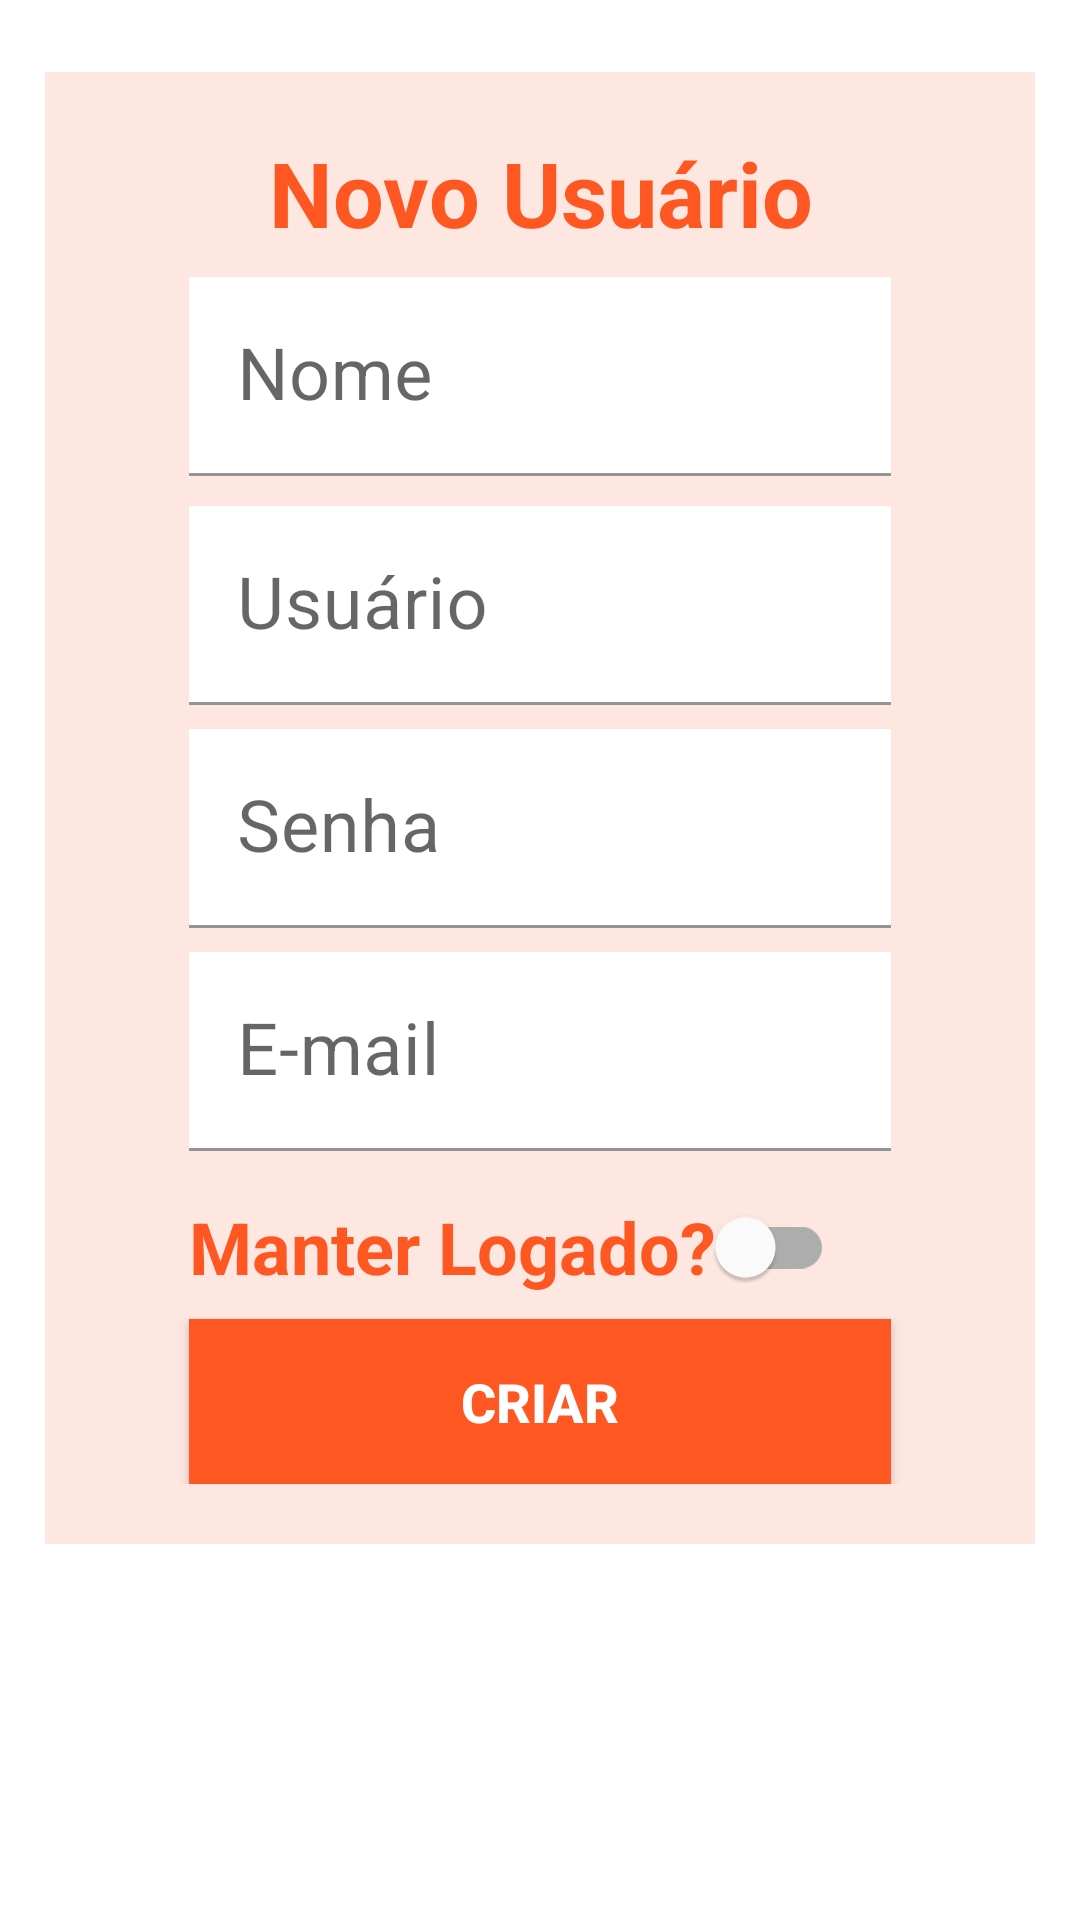

Reconstruct the res/layout file that produces this screen, plus the resources it refers to.
<!-- AndroidManifest.xml: application theme Theme.EmergencyContacts -->
<!-- res/layout/activity_register.xml -->
<?xml version="1.0" encoding="utf-8"?>
<ScrollView xmlns:android="http://schemas.android.com/apk/res/android"
    xmlns:app="http://schemas.android.com/apk/res-auto"
    xmlns:tools="http://schemas.android.com/tools"
    android:layout_width="match_parent"
    android:background="@color/white"
    android:layout_height="match_parent">

    <androidx.constraintlayout.widget.ConstraintLayout
        android:layout_width="match_parent"
        android:layout_height="wrap_content"
        tools:context=".ui.activity.RegisterActivity">

        <androidx.constraintlayout.widget.ConstraintLayout
            android:layout_width="match_parent"
            android:layout_height="wrap_content"
            android:layout_marginStart="15dp"
            android:layout_marginTop="24dp"
            android:layout_marginEnd="15dp"
            android:background="#88FCD3C6"
            android:paddingBottom="20dp"
            app:layout_constraintEnd_toEndOf="parent"
            app:layout_constraintHorizontal_bias="1.0"
            app:layout_constraintStart_toStartOf="parent"
            app:layout_constraintTop_toTopOf="parent"
            app:layout_constraintVertical_bias="0.0">

            <TextView
                android:id="@+id/activity_register_tv_banner"
                android:layout_width="wrap_content"
                android:layout_height="wrap_content"
                android:layout_marginTop="20dp"
                android:ems="10"
                android:text="@string/register_tv"
                android:textAlignment="center"
                android:textColor="#FF5722"
                android:textColorLink="#FFFFFF"
                android:textSize="30sp"
                android:textStyle="bold"
                app:layout_constraintEnd_toEndOf="parent"
                app:layout_constraintHorizontal_bias="0.5"
                app:layout_constraintStart_toStartOf="parent"
                app:layout_constraintTop_toTopOf="parent" />

            <com.google.android.material.textfield.TextInputLayout
                android:id="@+id/activity_register_til_name"
                android:layout_width="match_parent"
                android:layout_height="wrap_content"
                android:layout_marginHorizontal="48dp"
                app:layout_constraintEnd_toEndOf="parent"
                app:layout_constraintHorizontal_bias="0.563"
                app:layout_constraintStart_toStartOf="parent"
                app:layout_constraintTop_toBottomOf="@+id/activity_register_tv_banner">

                <com.google.android.material.textfield.TextInputEditText
                    android:id="@+id/activity_register_edt_name"
                    android:layout_width="match_parent"
                    android:layout_height="wrap_content"
                    android:layout_marginTop="8dp"
                    android:background="#FFFFFF"
                    android:ems="10"
                    android:hint="@string/name"
                    android:importantForAutofill="no"
                    android:inputType="textCapWords"
                    android:textAlignment="viewStart"
                    android:textColor="#FF5722"
                    android:textColorLink="#FFFFFF"
                    android:textSize="24sp" />
            </com.google.android.material.textfield.TextInputLayout>

            <com.google.android.material.textfield.TextInputLayout
                android:id="@+id/activity_register_til_usuario"
                android:layout_width="match_parent"
                android:layout_height="wrap_content"
                android:layout_marginHorizontal="48dp"
                app:layout_constraintEnd_toEndOf="parent"
                app:layout_constraintHorizontal_bias="0.563"
                app:layout_constraintStart_toStartOf="parent"
                app:layout_constraintTop_toBottomOf="@id/activity_register_til_name">

                <com.google.android.material.textfield.TextInputEditText
                    android:id="@+id/activity_register_edt_login"
                    android:layout_width="match_parent"
                    android:layout_height="wrap_content"
                    android:layout_marginTop="10dp"
                    android:background="#FFFFFF"
                    android:ems="10"
                    android:hint="@string/user"
                    android:importantForAutofill="no"
                    android:textAlignment="viewStart"
                    android:textColor="#FF5722"
                    android:textColorLink="#FFFFFF"
                    android:textSize="24sp" />
            </com.google.android.material.textfield.TextInputLayout>

            <com.google.android.material.textfield.TextInputLayout
                android:id="@+id/activity_register_til_password"
                android:layout_width="match_parent"
                android:layout_height="wrap_content"
                android:layout_marginHorizontal="48dp"
                app:layout_constraintEnd_toEndOf="parent"
                app:layout_constraintHorizontal_bias="0.563"
                app:layout_constraintStart_toStartOf="parent"
                app:layout_constraintTop_toBottomOf="@+id/activity_register_til_usuario">

                <com.google.android.material.textfield.TextInputEditText
                    android:id="@+id/activity_register_edt_password"
                    android:layout_width="match_parent"
                    android:layout_height="wrap_content"
                    android:layout_marginTop="8dp"
                    android:background="#FFFFFF"
                    android:ems="10"
                    android:hint="@string/password"
                    android:importantForAutofill="no"
                    android:inputType="textPassword"
                    android:textAlignment="viewStart"
                    android:textColor="#FF5722"
                    android:textColorLink="#FFFFFF"
                    android:textSize="24sp" />
            </com.google.android.material.textfield.TextInputLayout>

            <com.google.android.material.textfield.TextInputLayout
                android:id="@+id/activity_register_til_email"
                android:layout_width="match_parent"
                android:layout_height="wrap_content"
                android:layout_marginHorizontal="48dp"
                app:layout_constraintEnd_toEndOf="parent"
                app:layout_constraintHorizontal_bias="0.563"
                app:layout_constraintStart_toStartOf="parent"
                app:layout_constraintTop_toBottomOf="@id/activity_register_til_password">

                <com.google.android.material.textfield.TextInputEditText
                    android:id="@+id/activity_register_edt_email"
                    android:layout_width="match_parent"
                    android:layout_height="wrap_content"
                    android:layout_marginTop="8dp"
                    android:background="#FFFFFF"
                    android:ems="10"
                    android:hint="@string/email"
                    android:inputType="textEmailAddress"
                    android:textAlignment="viewStart"
                    android:textColor="#FF5722"
                    android:textColorLink="#FFFFFF"
                    android:textSize="24sp" />
            </com.google.android.material.textfield.TextInputLayout>

            <com.google.android.material.switchmaterial.SwitchMaterial
                android:id="@+id/activity_register_sw_keep_logged"
                android:layout_width="wrap_content"
                android:layout_height="wrap_content"
                android:layout_marginTop="8dp"
                android:showText="false"
                android:text="@string/keep_logged"
                android:textColor="#FF5722"
                android:textOff="@string/no"
                android:textOn="@string/yes"
                android:textSize="24sp"
                android:textStyle="bold"
                app:layout_constraintStart_toStartOf="@id/activity_register_til_email"
                app:layout_constraintTop_toBottomOf="@id/activity_register_til_email" />


            <Button
                android:id="@+id/activity_register_btn_register"
                android:layout_width="match_parent"
                android:layout_height="55dp"
                android:layout_marginHorizontal="48dp"
                android:background="#FF5722"
                android:text="@string/create"
                android:textColor="#FFFFFF"
                android:textSize="18sp"
                android:textStyle="bold"
                app:layout_constraintEnd_toEndOf="parent"
                app:layout_constraintHorizontal_bias="0.504"
                app:layout_constraintStart_toStartOf="parent"
                app:layout_constraintTop_toBottomOf="@+id/activity_register_sw_keep_logged" />

        </androidx.constraintlayout.widget.ConstraintLayout>
    </androidx.constraintlayout.widget.ConstraintLayout>
</ScrollView>
<!-- resources referenced by this layout -->
<resources>
  <color name="white">#FFFFFFFF</color>
  <string name="create">Criar</string>
  <string name="email">E-mail</string>
  <string name="keep_logged">Manter Logado?</string>
  <string name="name">Nome</string>
  <string name="no">Não</string>
  <string name="password">Senha</string>
  <string name="register_tv">Novo Usuário</string>
  <string name="user">Usuário</string>
  <string name="yes">Sim</string>
  <style name="Theme.EmergencyContacts" parent="Theme.MaterialComponents.DayNight.DarkActionBar">
          
          <item name="colorPrimary">@color/orange_primary</item>
          <item name="colorPrimaryVariant">@color/orange_dark</item>
          <item name="colorOnPrimary">@color/white</item>
          
          <item name="colorSecondary">@color/orange_accent</item>
          <item name="colorSecondaryVariant">@color/teal_700</item>
          <item name="colorOnSecondary">@color/black</item>
          
          <item name="android:statusBarColor" tools:targetApi="l">?attr/colorPrimaryVariant</item>
          
      </style>
  <color name="orange_primary">#FF5722</color>
  <color name="orange_dark">#E64A19</color>
  <color name="orange_accent">#FF9800</color>
  <color name="teal_700">#FF018786</color>
  <color name="black">#FF000000</color>
</resources>
